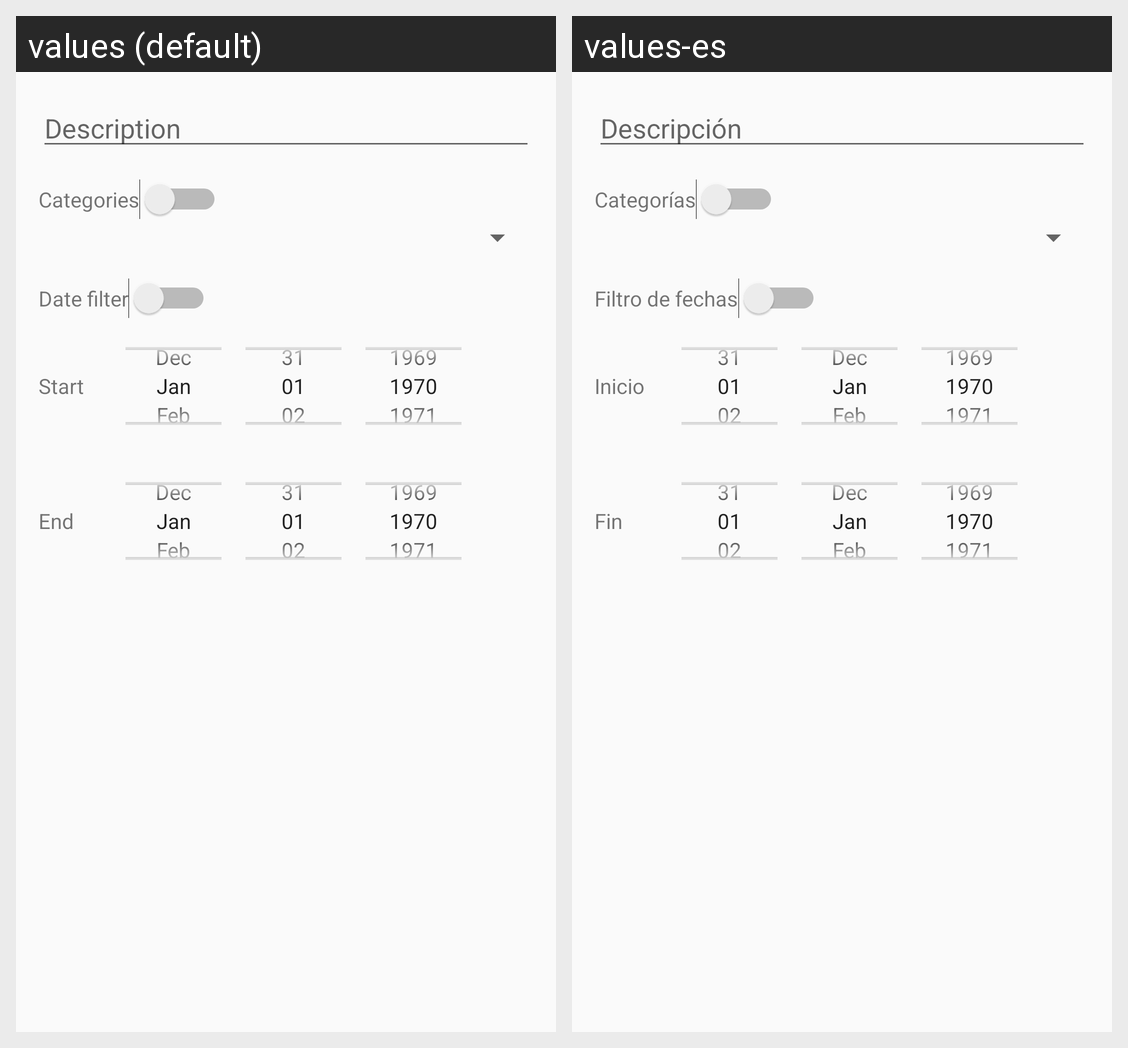

The same Android screen rendered under two of its app's locales, left to right. List the strings drawn on it with the default value and each locale's translation.
Android screen res/layout/dialog_search_actividad.xml rendered under 2 locales, left to right: values (default), values-es. Device: Nexus 5 (rendered at 1080×1920; each locale shown at half size, 540×960, under a caption strip naming it); theme AppTheme.
Strings drawn on this screen, with the default value and each locale's value (text and hints the layout hard-codes, and strings that could not be matched under every locale, appear in the picture but are not listed):

new_activity_dialog_textView_description_hint
  values: Description
  values-es: Descripción

search_activity_switch_categoria_message
  values: Categories
  values-es: Categorías

search_activity_switch_message
  values: Date filter
  values-es: Filtro de fechas

search_activity_fechaIni_label
  values: Start
  values-es: Inicio

search_activity_fechaFin_label
  values: End
  values-es: Fin
